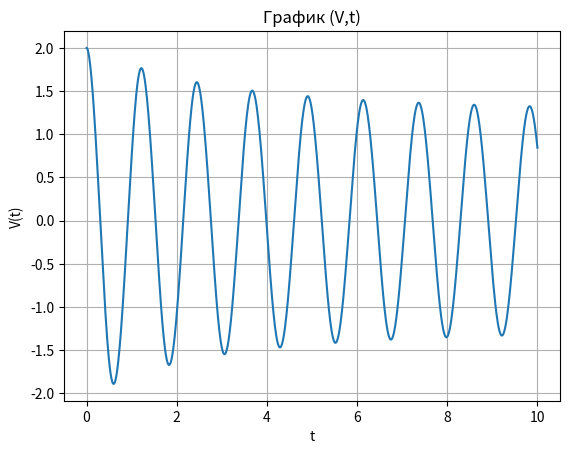
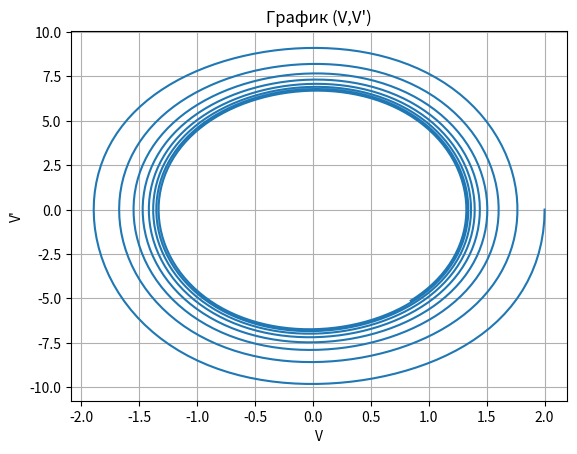

The script that saved these images, in order:
import numpy as np
import matplotlib.pyplot as plt
from scipy.integrate import quad, solve_ivp
from scipy.linalg import lu_factor, lu_solve


def froot(x):
    return x**2 - np.tan(np.pi * x / 3.0)

def integrand_tau(x):
    return np.sqrt(x - x**3)

def compute_tau():
    integral = quad(integrand_tau, 0.0, 0.5)[0]
    return 0.4493982 * integral

def bisection(function, left_bound, right_bound, tolerance = 1e-7, max_iterations = 200):
    f_left = function(left_bound)
    f_right = function(right_bound)

    if f_left == 0.0:
        return left_bound
    if f_right == 0.0:
        return right_bound
    if f_left * f_right > 0:
        raise ValueError("На концах интервала нет смены знака.")

    for iteration in range(1, max_iterations + 1):
        midpoint = (left_bound + right_bound) / 2
        f_mid = function(midpoint)

        if abs(f_mid) < tolerance or (right_bound - left_bound) / 2 < tolerance:
            return midpoint

        if f_left * f_mid <= 0:
            right_bound = midpoint
            f_right = f_mid
        else:
            left_bound = midpoint
            f_left = f_mid

    return midpoint

def find_smallest_positive_root():
    offset = 1e-6
    max_intervals = 20

    asymptotes = [1.5 + 3.0 * k for k in range(max_intervals + 1)]
    intervals = [(0.0 + offset , asymptotes[0] - offset )]
    for k in range(1, len(asymptotes)):
        intervals.append((asymptotes[k - 1] + offset , asymptotes[k] - offset ))

    for a, b in intervals:
        x_grid = np.linspace(a, b, 1000)
        f_values = froot(x_grid)

        for i in range(len(x_grid) - 1):
            v1, v2 = f_values[i], f_values[i + 1]

            if np.isnan(v1) or np.isnan(v2) or np.isinf(v1) or np.isinf(v2):
                continue

            if v1 == 0:
                return x_grid[i]

            if v1 * v2 < 0:
                return bisection(froot, x_grid[i], x_grid[i + 1])

    raise RuntimeError("Корень не найден.")

def compute_omega0():
    root_x = find_smallest_positive_root()
    omega0 = 1.142206 * root_x
    return omega0, root_x

def solve_for_ABC():
    M = np.array([
        [46.0, -24.0, -42.0],
        [-24.0, 16.0, 18.0],
        [-42.0, 18.0, 49.0]
    ])

    rhs = np.array([50.0, -30.0, -35.0])

    LU, piv = lu_factor(M)
    sol = lu_solve((LU, piv), rhs)

    A, B, C = sol
    return A, B, C

def rhs_system(t, y, omega0, tau, mu):
    V, Vp, z = y
    zp = (V**2 - z) / tau
    dterm = (1 - z) * Vp - V * zp
    Vpp = -(omega0**2) * V + 2 * mu * dterm
    return np.array([Vp, Vpp, zp])

def solve_system(A, B, C, omega0, tau, mu, T, tol, n_points = 1000):
    t_eval = np.linspace(0.0, T, n_points)

    sol = solve_ivp(
        fun=lambda t, y: rhs_system(t, y, omega0, tau, mu),
        t_span=(0.0, T),
        y0=np.array([A, B, C]),
        method="RK45",
        t_eval=t_eval,
        rtol=tol,
        atol=tol
    )

    if not sol.success:
        raise RuntimeError("solve_ivp не справился: " + str(sol.message))

    t = sol.t
    V = sol.y[0]
    Vp = sol.y[1]
    z = sol.y[2]

    return t, V, Vp, z

def plot_results(t, V, Vp):
    plt.figure()
    plt.plot(t, V)
    plt.xlabel("t")
    plt.ylabel("V(t)")
    plt.title("График (V,t)")
    plt.grid(True)

    plt.figure()
    plt.plot(V, Vp)
    plt.xlabel("V")
    plt.ylabel("V'")
    plt.title("График (V,V')")
    plt.grid(True)

    plt.show()

def max_abs_diff(a, b):
    return float(np.max(np.abs(a - b)))


T = 10.0
mu = 0.1
tol = 1e-7

tau = compute_tau()
omega0, x_root = compute_omega0()
A, B, C = solve_for_ABC()

print("Параметры:")
print("tau =", tau)
print("x* =", x_root)
print("omega0 =", omega0)
print("A =", A)
print("B =", B)
print("C =", C)
print()

t, V, Vp, z = solve_system(A, B, C, omega0, tau, mu, T, tol)

delta = 0.05
t2, V2, Vp2, z2 = solve_system(
    A * (1 + delta),
    B * (1 + delta),
    C * (1 + delta),
    omega0,
    tau,
    mu,
    T,
    tol,
    len(t)
)

sens_V = max_abs_diff(V, V2)
sens_Vp = max_abs_diff(Vp, Vp2)
sens_z = max_abs_diff(z, z2)

print("Оценка устойчивости:")
print("max |ΔV| =", sens_V)
print("max |ΔV'| =", sens_Vp)
print("max |Δz| =", sens_z)
print()

plot_results(t, V, Vp)
